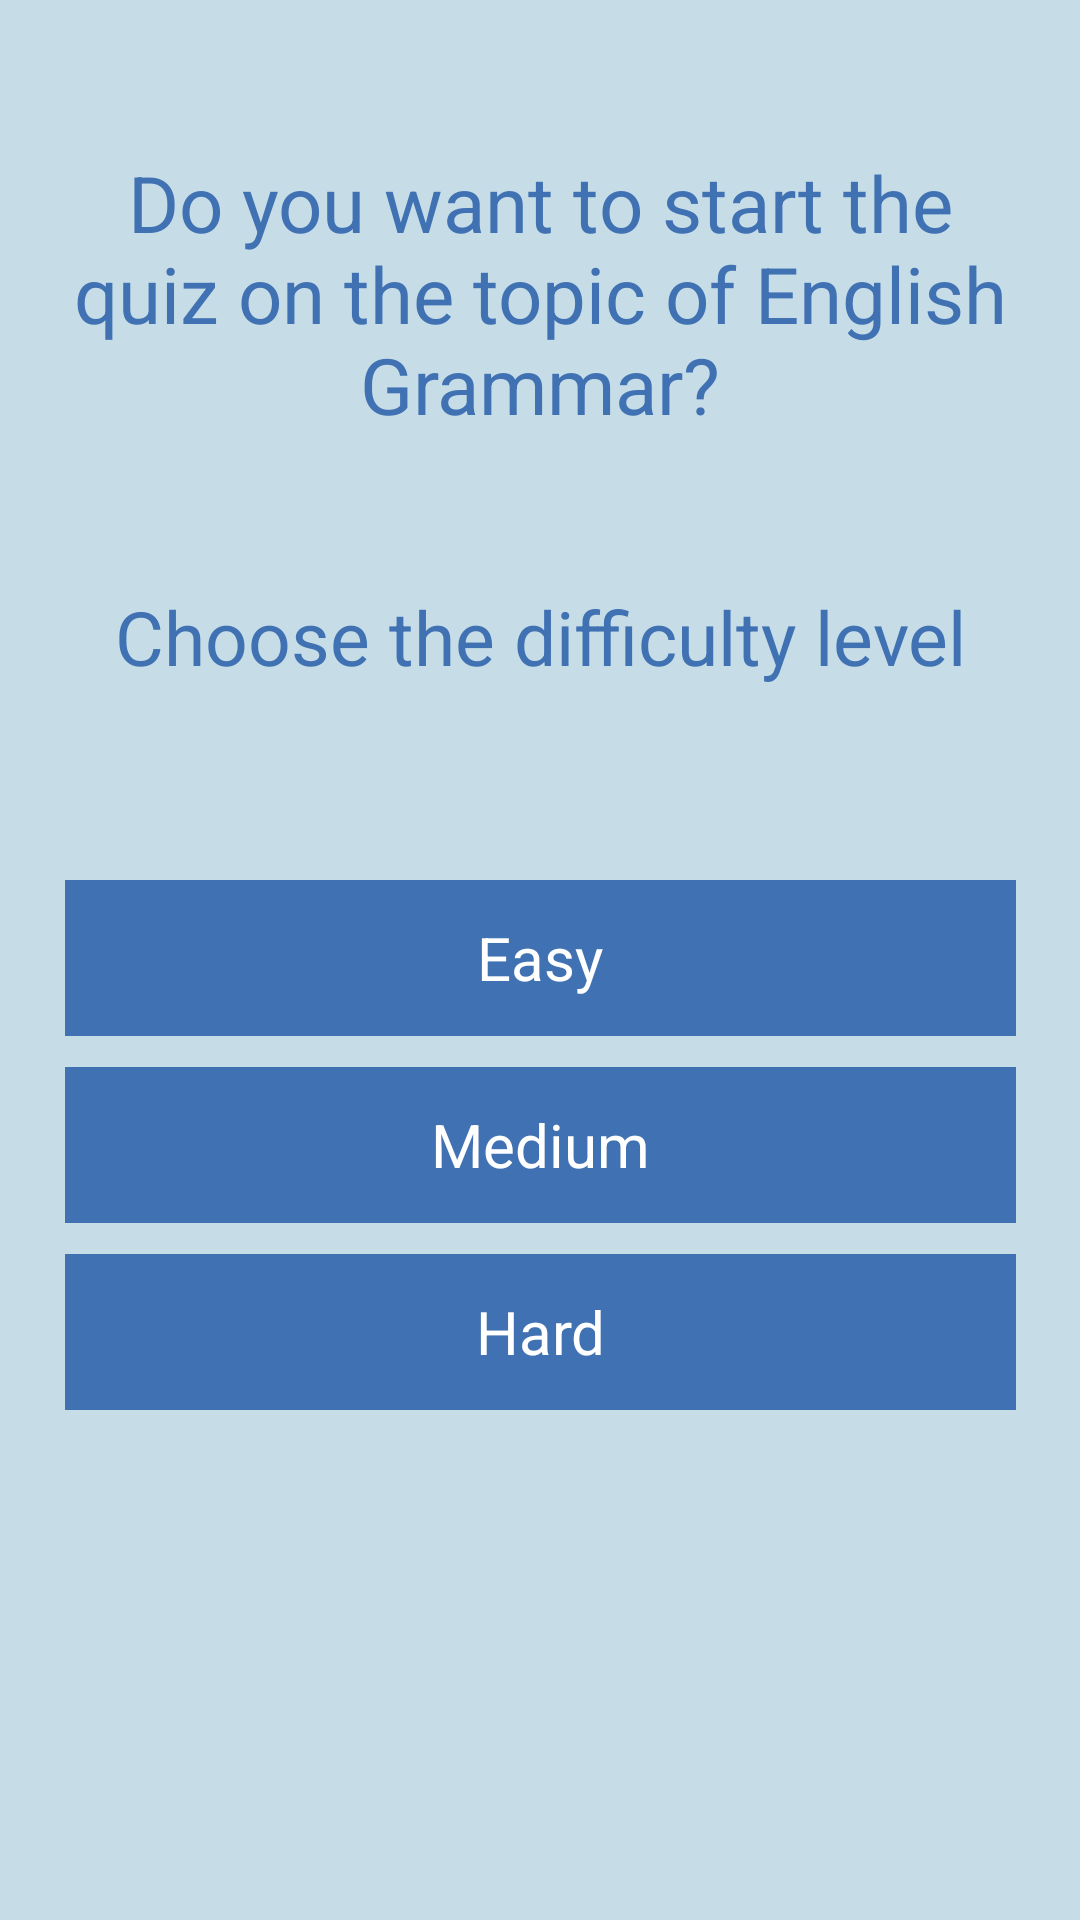

Layout XML and referenced resources for this Android screen:
<!-- AndroidManifest.xml: application theme Theme.QuizzerApplication -->
<!-- res/layout/activity_english_grammerlvl.xml -->
<?xml version="1.0" encoding="utf-8"?>
<androidx.constraintlayout.widget.ConstraintLayout xmlns:android="http://schemas.android.com/apk/res/android"
    xmlns:app="http://schemas.android.com/apk/res-auto"
    xmlns:tools="http://schemas.android.com/tools"
    android:layout_width="match_parent"
    android:layout_height="match_parent"
    android:background="#c6dde7"
    tools:context=".EnglishGrammerlvlActivity">


    <TextView
        android:id="@+id/textviewl"
        android:layout_width="wrap_content"
        android:layout_height="wrap_content"
        android:text="Do you want to start the quiz on the topic of English Grammar?"
        android:textAlignment="center"
        android:textColor="#4071b2"
        android:textSize="26sp"
        app:layout_constraintEnd_toEndOf="parent"
        app:layout_constraintHorizontal_bias="1.0"
        app:layout_constraintStart_toStartOf="parent"
        app:layout_constraintBottom_toTopOf="@+id/textviewlvl2"
        app:layout_constraintTop_toTopOf="parent" />

    <TextView
        android:id="@+id/textviewlvl2"
        android:layout_width="wrap_content"
        android:layout_height="wrap_content"
        android:text="Choose the difficulty level"
        android:textAlignment="center"
        android:textColor="@color/blueee"
        android:textSize="25sp"
        app:layout_constraintBottom_toBottomOf="parent"
        app:layout_constraintEnd_toEndOf="parent"
        app:layout_constraintStart_toStartOf="parent"
        app:layout_constraintTop_toTopOf="parent"
        app:layout_constraintVertical_bias="0.322" />

    <TextView
        android:id="@+id/button1"
        android:layout_width="317dp"
        android:layout_height="52dp"
        android:background="@drawable/levelbutton"
        android:gravity="center"
        android:backgroundTint="@color/blueee"

        android:text="Easy"
        android:textAlignment="center"
        android:textColor="@color/white"
        android:textSize="20dp"
        app:layout_constraintBottom_toBottomOf="parent"
        app:layout_constraintEnd_toEndOf="parent"
        app:layout_constraintStart_toStartOf="parent"
        app:layout_constraintTop_toTopOf="parent"
        app:layout_constraintVertical_bias="0.499" />

    <TextView
        android:id="@+id/button2"
        android:layout_width="317dp"
        android:layout_height="52dp"
        android:background="@drawable/levelbutton"
        android:text="Medium"
        android:textAlignment="center"
        android:textColor="@color/white"
        android:backgroundTint="@color/blueee"
        android:textSize="20dp"
        android:gravity="center"
        app:layout_constraintBottom_toBottomOf="parent"
        app:layout_constraintEnd_toEndOf="parent"
        app:layout_constraintStart_toStartOf="parent"
        app:layout_constraintTop_toTopOf="parent"
        app:layout_constraintVertical_bias="0.605" />

    <TextView
        android:id="@+id/button3"
        android:layout_width="317dp"
        android:layout_height="52dp"
        android:background="@drawable/levelbutton"
        android:backgroundTint="@color/blueee"
        android:text="Hard"
        android:gravity="center"
        android:textAlignment="center"
        android:textColor="@color/white"
        android:textSize="20dp"
        app:layout_constraintBottom_toBottomOf="parent"
        app:layout_constraintEnd_toEndOf="parent"
        app:layout_constraintStart_toStartOf="parent"
        app:layout_constraintTop_toTopOf="parent"
        app:layout_constraintVertical_bias="0.711" />


</androidx.constraintlayout.widget.ConstraintLayout>
<!-- resources referenced by this layout -->
<resources>
  <color name="blueee">#4071b2</color>
  <color name="white">#FFFFFFFF</color>
  <!-- drawable levelbutton (drawable) -->
  <?xml version="1.0" encoding="utf-8"?>
  <selector xmlns:android="http://schemas.android.com/apk/res/android">
     <item>
         <shape android:shape="rectangle"></shape>
         <solid android:color="@color/white"></solid>
  
         <padding android:top="@dimen/cardview_compat_inset_shadow"></padding>
         <padding android:bottom="@dimen/cardview_compat_inset_shadow"></padding>
         <padding android:left="@dimen/cardview_compat_inset_shadow"></padding>
         <padding android:right="@dimen/cardview_compat_inset_shadow"></padding>
         <stroke android:width="@dimen/cardview_compat_inset_shadow"></stroke>
  
  
     </item>
  
  </selector>
  <style name="Theme.QuizzerApplication" parent="Base.Theme.QuizzerApplication" />
  <style name="Base.Theme.QuizzerApplication" parent="Theme.Material3.DayNight.NoActionBar">
          
          
      </style>
</resources>
